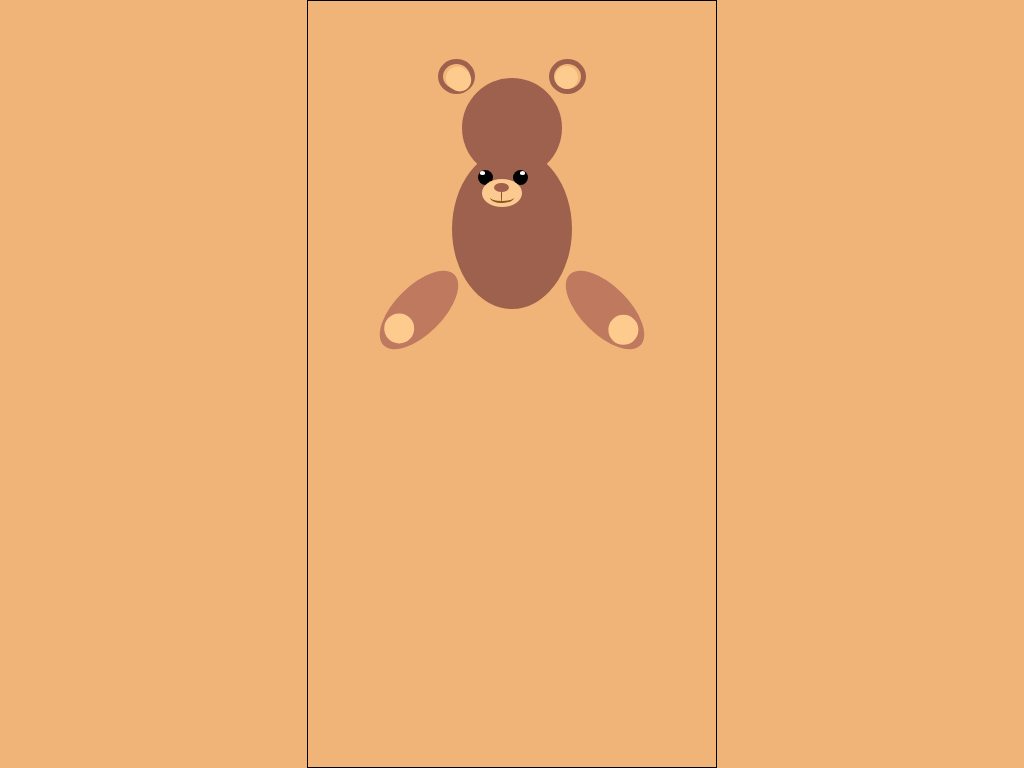

Write a web page that renders exactly this picture using CSS.

<!-- file: index.html -->
<!DOCTYPE html>
<html lang="en">
  <head>
    <meta charset="UTF-8" />
    <meta name="viewport" content="width=device-width, initial-scale=1.0" />
    <link
      rel="icon"
      type="image/x-icon"
      href="../00-icons/teddy-bear-svgrepo-com.svg"
    />
    <link rel="stylesheet" href="./style.css" />
    <title>Teddy Art</title>
  </head>
  <body>
    <main class="main-container">
      <div class="teddy-bear">
        <div class="head">
          <div class="ears">
            <div class="ear-left">
              <div class="dark-left"></div>
            </div>
            <div class="ear-right">
              <div class="dark-right"></div>
            </div>
          </div>

          <div class="face">
            <div class="eyes">
              <div class="eye-left">
                <div class="white-spot-left"></div>
              </div>
              <div class="eye-right">
                <div class="white-spot-right"></div>
              </div>
            </div>
            <div class="mouth">
              <div class="nose"></div>
              <div class="nose-line"></div>

              <div class="lips"></div>
            </div>
            <div class="cheeks">
              <div class="cheek-left"></div>
              <div class="cheek-right"></div>
            </div>
          </div>
        </div>
        <div class="body"></div>
        <div class="hands">
          <div class="hand-left">
            <div class="palm-left"></div>
          </div>

          <div class="hand-right">
            <div class="palm-right"></div>
          </div>
        </div>
      </div>
    </main>
  </body>
</html>


/* file: style.css */
* {
  margin: 0;
  padding: 0;
  box-sizing: border-box;
}

body {
  background-color: #f0b479;
}

.main-container {
  border: 1px solid black;
  width: 40%;
  height: 100vh;
  margin: auto;
  display: flex;
  justify-content: center;
  align-items: center;
}

.teddy-bear {
  width: 70%;
  height: 80%;
  position: relative;
}

.teddy-bear .head {
  background-color: #9e614e;
  border-radius: 50%;
  width: 100px;
  height: 100px;
  margin: auto;
}

.teddy-bear .body {
  background-color: #9e614e;
  border-radius: 50%;
  width: 120px;
  height: 160px;
  margin: auto;
  margin-top: -10%;
}

.teddy-bear .hands .hand-left {
  background-color: #bf795e;
  width: 100px;
  height: 48px;
  border-radius: 50%;
  transform: rotate(-45deg);
  position: absolute;
  top: 34%;
  z-index: -1;
}

.teddy-bear .hands .hand-left .palm-left {
  width: 30px;
  height: 30px;
  border-radius: 50%;
  background: #fecb8e;
  position: absolute;
  top: 17%;
  left: 8%;
}

.teddy-bear .hands .hand-right {
  background-color: #bf795e;
  width: 100px;
  height: 48px;
  border-radius: 50%;
  transform: rotate(225deg);
  position: absolute;
  top: 34%;
  z-index: -1;
  right: 0;
}

.teddy-bear .hands .hand-right .palm-right {
  width: 30px;
  height: 30px;
  border-radius: 50%;
  background: #fecb8e;
  position: absolute;
  top: 17%;
  left: 8%;
}

.teddy-bear .head .ears .ear-left {
  border: 5px solid #9e614e;
  background-color: #f4b677;
  border-radius: 50%;
  height: 35px;
  width: 37px;
  position: absolute;
  top: -3%;
  left: 24%;
  z-index: -1;
}

.teddy-bear .head .ears .ear-left .dark-left {
  background-color: #fdcb8d;
  border-radius: 5013px;
  height: 26px;
  width: 23px;
  position: absolute;
  top: 8%;
  left: 14%;
  transform: rotate(308deg);
}

.teddy-bear .head .ears .ear-right {
  border: 5px solid #9e614e;
  background-color: #f4b677;
  border-radius: 50%;
  height: 35px;
  width: 37px;
  position: absolute;
  top: -3%;
  right: 24%;
  z-index: -1;
}

.teddy-bear .head .ears .ear-right .dark-right {
  background-color: #fdcb8d;
  border-radius: 5013px;
  height: 23px;
  width: 23px;
  position: absolute;
  top: 8%;
  right: 11%;
  transform: rotate(308deg);
}

.teddy-bear .head .face {
  height: 37px;
  width: 50px;
  position: absolute;
  left: 38%;
  top: 15%;
}

.teddy-bear .head .face .eyes {
  display: flex;
  justify-content: space-between;
}
.teddy-bear .head .face .eyes .eye-left,
.teddy-bear .head .face .eyes .eye-right {
  background-color: black;
  border-radius: 50%;
  width: 15px;
  height: 15px;
}

.teddy-bear .head .face .eyes .eye-left .white-spot-left {
  background-color: white;
  height: 10%;
  width: 10%;
  position: absolute;
  border-radius: 50%;
  left: 5%;
  top: 5%;
}
.teddy-bear .head .face .eyes .eye-right .white-spot-right {
  background-color: white;
  height: 10%;
  width: 10%;
  position: absolute;
  border-radius: 50%;
  right: 5%;
  top: 5%;
}

.teddy-bear .head .face .mouth {
  width: 80%;
  height: 75%;
  border-radius: 50%;
  margin: auto;
  background: #fcca90;
  position: absolute;
  left: 9%;
  top: 25%;
}

.teddy-bear .head .face .mouth .nose {
  background-color: #a0604b;
  border-radius: 50%;
  width: 15px;
  height: 9px;
  position: absolute;
  top: 15%;
  left: 29%;
  z-index: 5;
}

.teddy-bear .head .face .mouth .lips {
  width: 60%;
  height: 40%;
  border-radius: 50%;
  border-bottom-right-radius: 50%;
  border-bottom: 2px solid #89541e;
  position: absolute;
  bottom: 14%;
  left: 20%;
}

.teddy-bear .head .face .mouth .nose-line {
  width: 1px;
  height: 15px;
  background-color: #89541e;
  position: absolute;
  left: 47%;
  top: 32%;
  border-radius: 50%;
}
